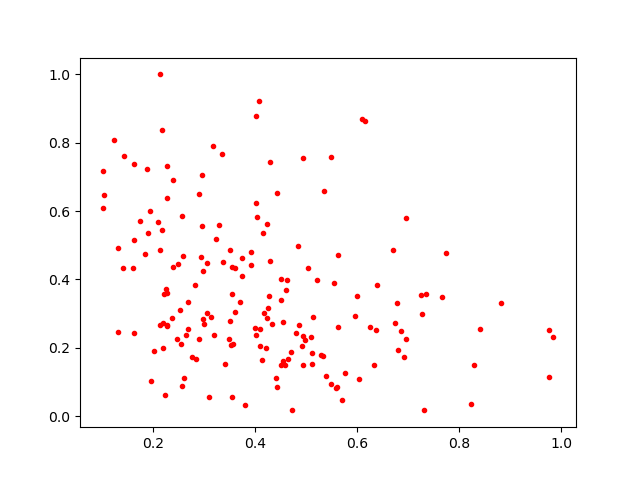

The data file committed next to this chart (first rows):
0.6798349, 0.19356449
0.3542, 0.05464
0.8234, 0.03617
0.6372, 0.2506
0.5627, 0.4712
0.3044, 0.3027
0.4407, 0.1109
0.6252, 0.2608
0.3124, 0.2888
0.3916, 0.4431
0.1958, 0.1038
0.5097, 0.2315
0.6023, 0.1089
0.4287, 0.7428
0.1225, 0.8067
0.4432, 0.6524
0.334, 0.7658
0.2843, 0.1672
0.5478, 0.7587
0.2091, 0.5693
0.4915, 0.2064
0.6145, 0.8638
0.5625, 0.2593
0.7662, 0.3481
0.6094, 0.8685
0.4602, 0.3693
0.1875, 0.7245
0.6735, 0.2709
0.2124, 0.2676
0.6692, 0.4864
0.3179, 0.2371
0.2266, 0.7322
0.7248, 0.3544
0.2823, 0.3842
0.5346, 0.6576
0.4319, 0.2696
0.3995, 0.2577
0.632, 0.1481
0.2381, 0.6904
0.5287, 0.1795
0.4084, 0.2048
0.2594, 0.112
0.2195, 0.2719
0.2127, 0.4857
0.422, 0.5622
0.4245, 0.3167
0.3922, 0.4808
0.1006, 0.717
0.1623, 0.2444
0.223, 0.06059
0.464, 0.1679
0.4088, 0.2544
0.4262, 0.3512
0.9754, 0.114
0.2568, 0.5856
0.354, 0.4348
0.8283, 0.1492
0.1937, 0.5994
0.2134, 1.0
0.2957, 0.5567
0.4509, 0.4021
... 116 more rows
